Run: headless pygame with SDL's dummy video driver; simulated clock (each Clock.tick advances the game by its frame time, no real sleeping); random seed 0; keys injected as events and as key.get_pressed() state; mouse plan: one left click at the window centre at the start of phase 2, then a move to the lower-right quarter at the start of phase 3.
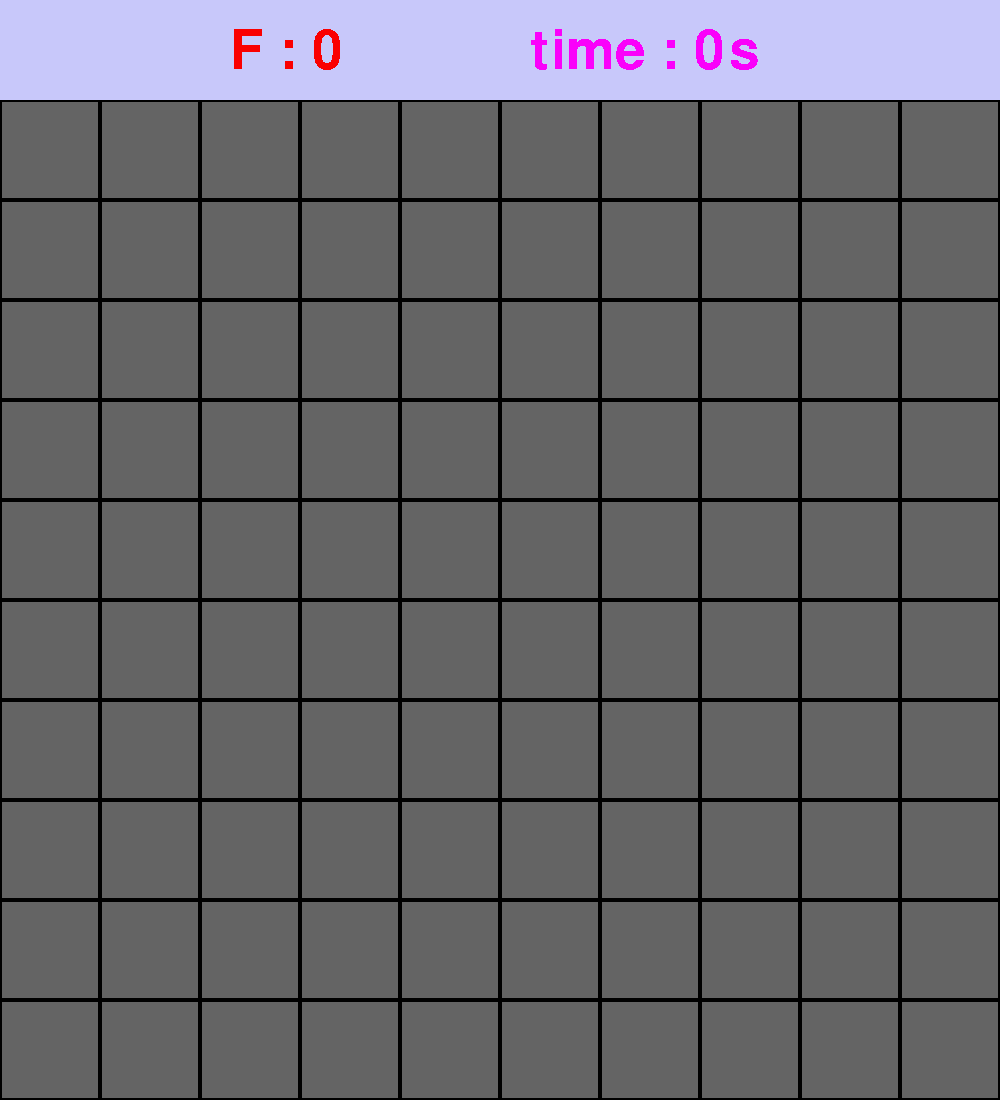
Frame 1 of 4 · flips 1–60 · no input
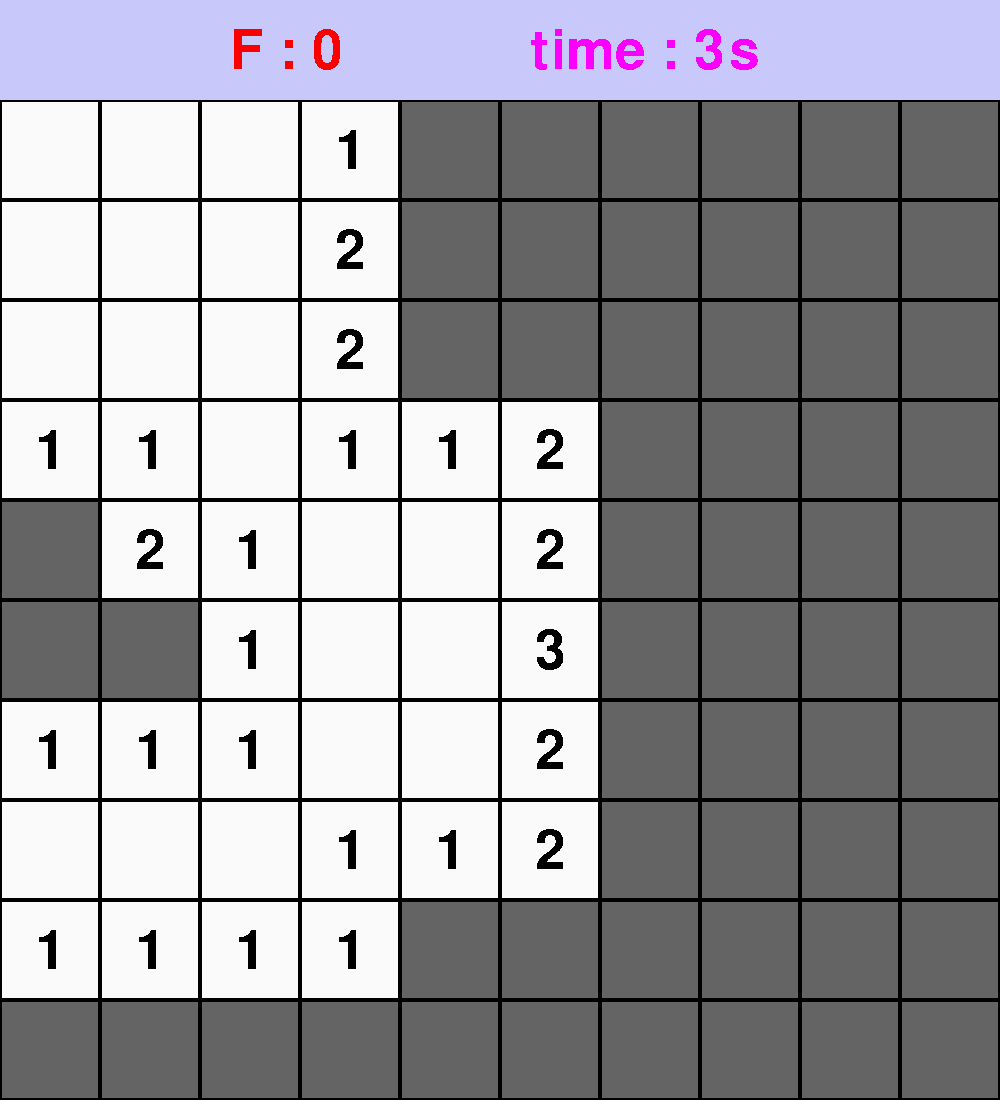
Frame 2 of 4 · flips 61–180 · clicked the window centre · tapped SPACE, RETURN · held RIGHT (→), D
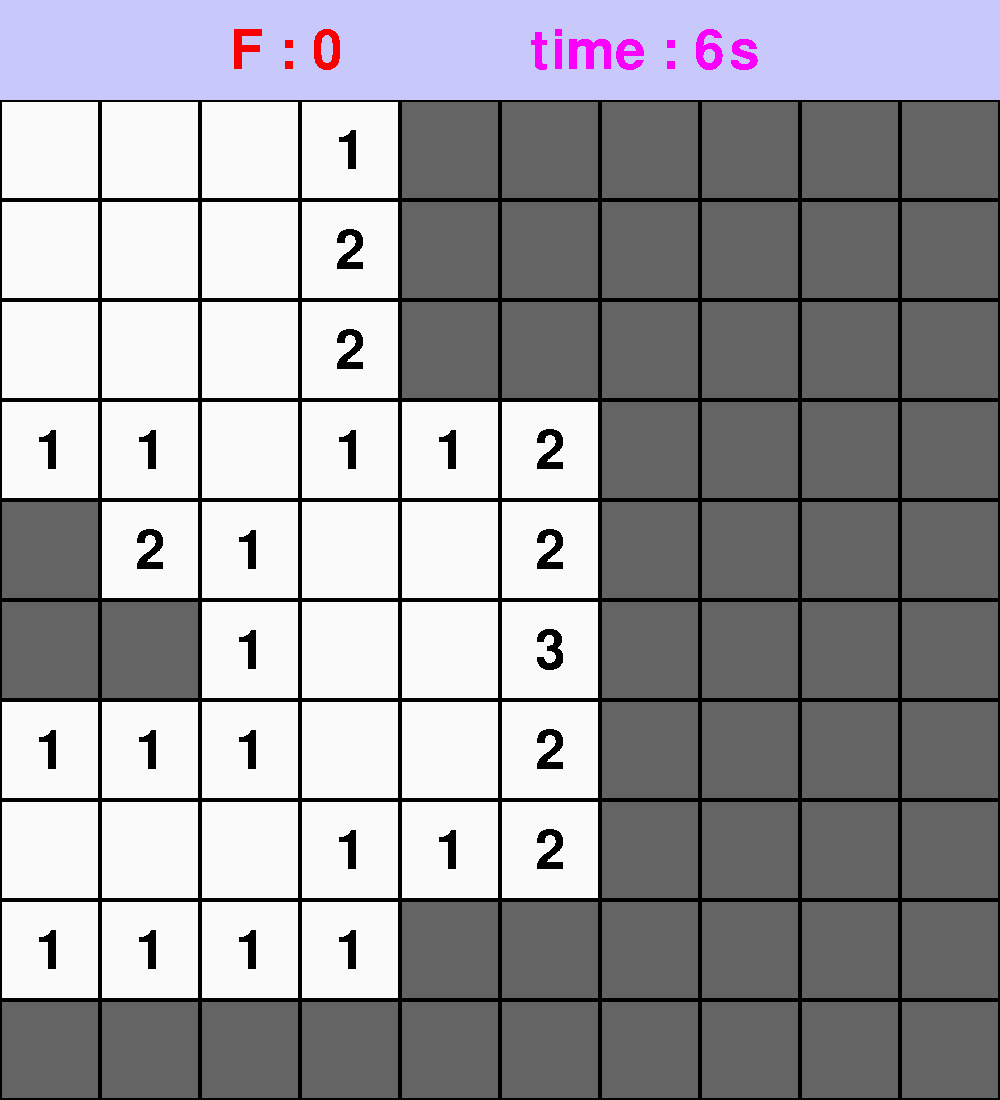
Frame 3 of 4 · flips 181–300 · moved the mouse to the lower-right quarter · held DOWN (↓), S
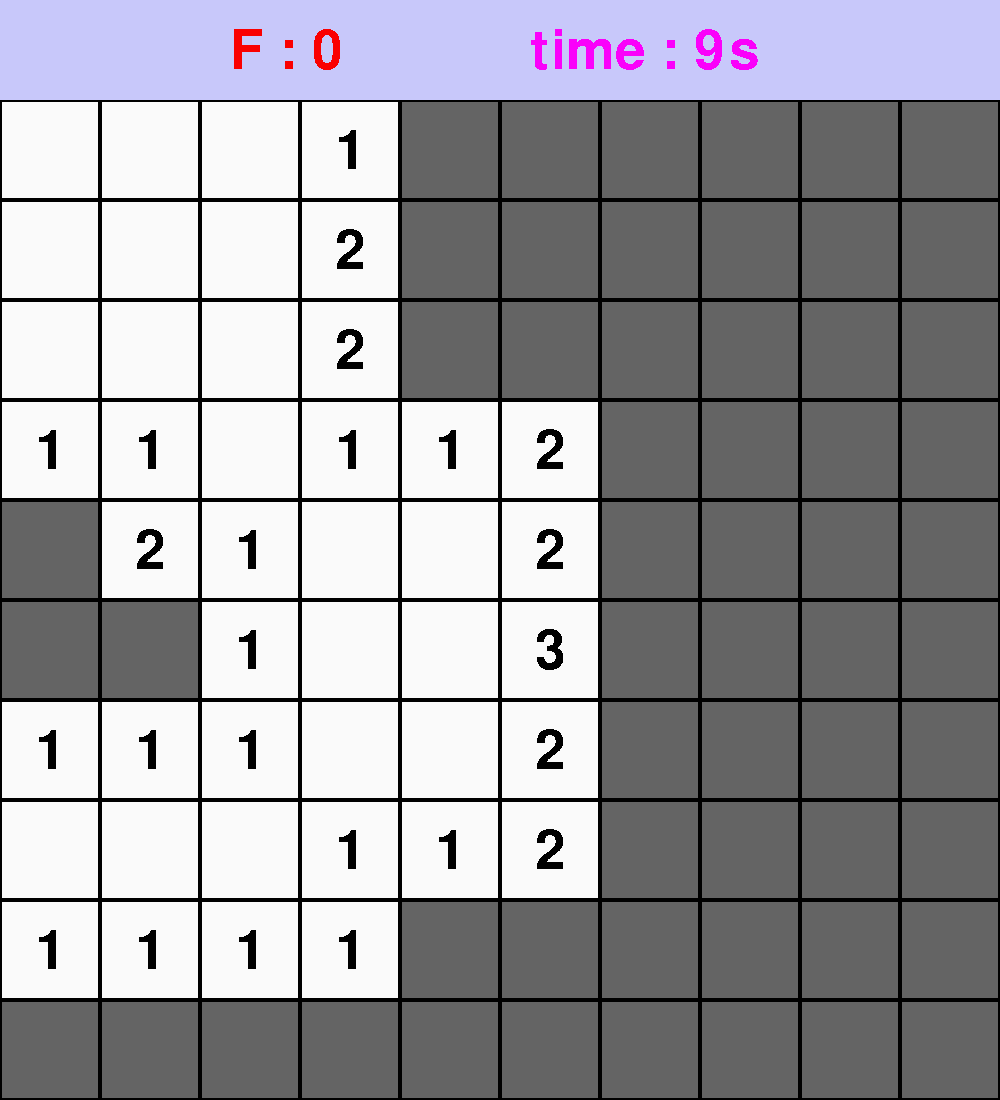
Frame 4 of 4 · flips 301–420 · held LEFT (←), A, UP (↑), W

The pygame program that drew these frames:

import pygame
from pygame.locals import *
import random
import sys

def main():
    pygame.init()
    pygame.display.set_caption("Minesweeper")
    clock = pygame.time.Clock()
    field = Field()
    # game start
    while True :
        timecount = 0
        # syote
        while True:     
            clock.tick(40)
            for event in pygame.event.get():
                if event.type == QUIT:
                    pygame.quit()
                    sys.exit()
                if event.type == MOUSEBUTTONDOWN and event.button == 1:
                        field.mouse_x,field.mouse_y = event.pos
            if field.mouse_x != None and field.mouse_y != None:
                field.start()
            if field.start_x != None and field.start_y != None:
                field.bakudanhaichi()
                break
            field.hyouji0()   
        # play gamen
        while True:     
            clock.tick(40)
            timecount += 1
            if timecount >= 40 :
                field.time += 1
                timecount = 0
            for event in pygame.event.get():
                if event.type == QUIT:
                    pygame.quit()
                    sys.exit()
                if event.type == KEYDOWN:
                    if event.key == K_f:
                        if field.flag == 0:
                            field.flag = 1
                        elif field.flag == 1:
                            field.flag = 2
                        else:
                            field.flag = 0
                if event.type == MOUSEBUTTONDOWN and event.button == 1:
                    field.mouse_x,field.mouse_y = event.pos
            if field.flag != 0 :
                if field.mouse_x != None and field.mouse_y != None:
                    field.flagichi()
                if field.flag_x != None and field.flag_y != None:
                    field.flagkirikae()
            else:
                if field.mouse_x != None and field.mouse_y != None:
                    field.atackichi()
                if field.atack_x != None and field.atack_y != None:
                    hantei = field.atack()
                    if hantei == False:
                        field.clear_check = False
                        break
                    else:
                        field.atack_x = None
                        field.atack_y = None
            check = 0
            for i in range (1,11):
                for j in range(1,11):
                    if field.hairetu[i][j].bakudan == False and field.hairetu[i][j].open == False:
                        check += 1
            if check ==0:
                field.clear_check = True
                break
            field.hyouji1()
        if field.clear_check:
            # clear
            while True:     
                clock.tick(40)
                for event in pygame.event.get():
                    if event.type == QUIT:
                        pygame.quit()
                        sys.exit()
                    if event.type == KEYDOWN:
                        if event.key == K_n:
                            pygame.quit()
                            sys.exit()
                        if event.key == K_y:
                            field.restart = True
                if field.restart:
                    field = Field()
                    break
                field.hyouji1()
        else:
            # out   
            while True:     
                clock.tick(40)
                for event in pygame.event.get():
                    if event.type == QUIT:
                        pygame.quit()
                        sys.exit()
                    if event.type == KEYDOWN:
                        if event.key == K_n:
                            pygame.quit()
                            sys.exit()
                        if event.key == K_y:
                            field.restart = True
                if field.restart:
                    field = Field()
                    break
                field.hyouji2()





class Field():
    def __init__(self):
        self.screen=pygame.display.set_mode((1000,1100))
        self.hairetu = [[Cell() for i in range(12)] for j in range(12)]
        for i in range(12):
            self.hairetu[i][0].wall = True
            self.hairetu[i][11].wall = True
            self.hairetu[0][i].wall = True
            self.hairetu[11][i].wall = True
        self.start_x = None
        self.start_y = None
        self.atack_x = None
        self.atack_y = None
        self.hantei = None
        self.mouse_x = None
        self.mouse_y = None
        self.clear_check = None
        self.restart = None
        self.flag = 0
        self.flag_x = None
        self.flag_y = None
        self.font = pygame.font.Font(None,80)
        self.font2 = pygame.font.Font(None,300)
        self.font3 = pygame.font.Font(None,200)
        self.time = 0

    def start(self):
       if self.mouse_x > 0 and self.mouse_x <= 100:
           self.start_x = 0
       elif  self.mouse_x <= 200:
           self.start_x = 1
       elif  self.mouse_x <= 300:
           self.start_x = 2
       elif  self.mouse_x <= 400:
           self.start_x = 3
       elif  self.mouse_x <= 500:
           self.start_x = 4
       elif  self.mouse_x <= 600:
           self.start_x = 5
       elif  self.mouse_x <= 700:
           self.start_x = 6
       elif  self.mouse_x <= 800:
           self.start_x = 7
       elif  self.mouse_x <= 900:
           self.start_x = 8
       elif  self.mouse_x <= 1000:
           self.start_x = 9
       if self.mouse_y > 100 and self.mouse_y <= 200:
           self.start_y = 0
       elif  self.mouse_y <= 300:
           self.start_y = 1
       elif  self.mouse_y <= 400:
           self.start_y = 2
       elif  self.mouse_y <= 500:
           self.start_y = 3
       elif  self.mouse_y <= 600:
           self.start_y = 4
       elif  self.mouse_y <= 700:
           self.start_y = 5
       elif  self.mouse_y <= 800:
           self.start_y = 6
       elif  self.mouse_y <= 900:
           self.start_y = 7
       elif  self.mouse_y <= 1000:
           self.start_y = 8
       elif  self.mouse_y <= 1100:
           self.start_y = 9
       self.mouse_x = None
       self.mouse_y = None

    def bakudanhaichi(self):
        for i in range (15):
            while True:
                x = random.randint(1,10)
                y = random.randint(1,10)
                if (x != self.start_x+ 1 or y != self.start_y + 1) and self.hairetu[x][y].bakudan == False:
                    self.hairetu[x][y].bakudan = True
                    break
        for i in range(1,11):
            for j in range(1,11):
                if self.hairetu[i][j].bakudan == False:
                    tonari = 0
                    if self.hairetu[i+1][j].bakudan:
                        tonari += 1
                    if self.hairetu[i+1][j+1].bakudan:
                        tonari += 1
                    if self.hairetu[i+1][j-1].bakudan:
                        tonari += 1
                    if self.hairetu[i][j+1].bakudan:
                        tonari += 1
                    if self.hairetu[i][j-1].bakudan:
                        tonari += 1
                    if self.hairetu[i-1][j].bakudan:
                        tonari += 1
                    if self.hairetu[i-1][j+1].bakudan:
                        tonari += 1
                    if self.hairetu[i-1][j-1].bakudan:
                        tonari += 1
                    self.hairetu[i][j].bakudanrinsetu = tonari
        self.atack_x = self.start_x
        self.atack_y = self.start_y

    def flagichi(self):
        if self.mouse_x > 0 and self.mouse_x <= 100:
            self.flag_x = 0
        elif  self.mouse_x <= 200:
            self.flag_x = 1
        elif  self.mouse_x <= 300:
            self.flag_x = 2
        elif  self.mouse_x <= 400:
            self.flag_x = 3
        elif  self.mouse_x <= 500:
            self.flag_x = 4
        elif  self.mouse_x <= 600:
            self.flag_x = 5
        elif  self.mouse_x <= 700:
            self.flag_x = 6
        elif  self.mouse_x <= 800:
            self.flag_x = 7
        elif  self.mouse_x <= 900:
            self.flag_x = 8
        elif  self.mouse_x <= 1000:
            self.flag_x = 9
        if self.mouse_y > 100 and self.mouse_y <= 200:
            self.flag_y = 0
        elif  self.mouse_y <= 300:
            self.flag_y = 1
        elif  self.mouse_y <= 400:
            self.flag_y = 2
        elif  self.mouse_y <= 500:
            self.flag_y = 3
        elif  self.mouse_y <= 600:
            self.flag_y = 4
        elif  self.mouse_y <= 700:
            self.flag_y = 5
        elif  self.mouse_y <= 800:
            self.flag_y = 6
        elif  self.mouse_y <= 900:
            self.flag_y = 7
        elif  self.mouse_y <= 1000:
            self.flag_y = 8
        elif  self.mouse_y <= 1100:
            self.flag_y = 9
        self.mouse_x = None
        self.mouse_y = None

    def flagkirikae(self):
        if self.hairetu[self.flag_x+1][self.flag_y+1].flag == 0:
            if self.flag == 1:
                self.hairetu[self.flag_x+1][self.flag_y+1].flag = 1
            elif self.flag == 2:
                self.hairetu[self.flag_x+1][self.flag_y+1].flag = 2
        elif self.hairetu[self.flag_x+1][self.flag_y+1].flag == 1:
            self.hairetu[self.flag_x+1][self.flag_y+1].flag = 0
        elif self.hairetu[self.flag_x+1][self.flag_y+1].flag == 2:
            self.hairetu[self.flag_x+1][self.flag_y+1].flag = 0
        self.flag_x = None
        self.flag_y = None

    def atackichi(self):
        if self.mouse_x > 0 and self.mouse_x <= 100:
            self.atack_x = 0
        elif  self.mouse_x <= 200:
            self.atack_x = 1
        elif  self.mouse_x <= 300:
            self.atack_x = 2
        elif  self.mouse_x <= 400:
            self.atack_x = 3
        elif  self.mouse_x <= 500:
            self.atack_x = 4
        elif  self.mouse_x <= 600:
            self.atack_x = 5
        elif  self.mouse_x <= 700:
            self.atack_x = 6
        elif  self.mouse_x <= 800:
            self.atack_x = 7
        elif  self.mouse_x <= 900:
            self.atack_x = 8
        elif  self.mouse_x <= 1000:
            self.atack_x = 9
        if self.mouse_y > 100 and self.mouse_y <= 200:
            self.atack_y = 0
        elif  self.mouse_y <= 300:
            self.atack_y = 1
        elif  self.mouse_y <= 400:
            self.atack_y = 2
        elif  self.mouse_y <= 500:
            self.atack_y = 3
        elif  self.mouse_y <= 600:
            self.atack_y = 4
        elif  self.mouse_y <= 700:
            self.atack_y = 5
        elif  self.mouse_y <= 800:
            self.atack_y = 6
        elif  self.mouse_y <= 900:
            self.atack_y = 7
        elif  self.mouse_y <= 1000:
            self.atack_y = 8
        elif  self.mouse_y <= 1100:
            self.atack_y = 9
        self.mouse_x = None
        self.mouse_y = None

    def atack(self):
        x = self.atack_x + 1
        y = self.atack_y + 1
        if self.hairetu[x][y].flag != 0:
            return True
        if self.hairetu[x][y].open == False:
            if self.hairetu[x][y].bakudan:
                return False
            elif self.hairetu[x][y].bakudanrinsetu == 0:
                self.denpan(x,y)
                return True
            else:
                self.hairetu[x][y].open = True
                return True
        else:
            return True

    def denpan(self,x,y):
        if self.hairetu[x][y].wall:
            return 0
        if self.hairetu[x][y].flag != 0:
            return 0
        if self.hairetu[x][y].open == False:
            if self.hairetu[x][y].bakudanrinsetu == 0: 
                self.hairetu[x][y].open = True
                self.denpan(x+1,y)
                self.denpan(x+1,y+1)
                self.denpan(x+1,y-1)
                self.denpan(x,y+1)
                self.denpan(x,y-1)
                self.denpan(x-1,y+1)
                self.denpan(x-1,y-1)
                self.denpan(x-1,y)
            else:
                self.hairetu[x][y].open = True

    def hyouji0(self):
        self.screen.fill((250,250,250))
        for i in range(1,11):
            for j in range(1,11):
                pygame.draw.rect(self.screen,(100,100,100),Rect(100 * (i-1), 100 + 100 * (j-1),100,100))
                pygame.draw.rect(self.screen,(0,0,0),Rect(100 * (i-1), 100 + 100 * (j-1),100,100),2)
        self.uegamenhyouji()
        pygame.display.update()
  

    def hyouji1(self):
        self.screen.fill((250,250,250))
        for i in range(1,11):
            for j in range(1,11):
                if self.hairetu[i][j].open:
                    if self.hairetu[i][j].bakudanrinsetu != 0:
                        self.screen.blit(self.font.render(str(self.hairetu[i][j].bakudanrinsetu),False,(0,0,0)),(35 + 100 * (i-1), 125 + 100 * (j-1)))
                else:
                    pygame.draw.rect(self.screen,(100,100,100),Rect(100 * (i-1),100 + 100 * (j-1) ,100,100))
                    if self.hairetu[i][j].flag == 1:
                        self.screen.blit(self.font.render("F",False,(0,250,0)),(35 + 100 * (i-1), 125 + 100 * (j-1)))
                    elif self.hairetu[i][j].flag == 2:
                        self.screen.blit(self.font.render("F",False,(0,0,250)),(35 + 100 * (i-1), 125 + 100 * (j-1)))
                pygame.draw.rect(self.screen,(0,0,0),Rect(100 * (i-1),100 + 100 * (j-1),100,100),2)
        self.uegamenhyouji()
        if self.clear_check:
            self.screen.blit(self.font2.render("clear!",False,(0,0,250)),(200,400))
        pygame.display.update()


    def hyouji2(self):
        self.screen.fill((250,250,250))
        for i in range(1,11):
            for j in range(1,11):
                if self.hairetu[i][j].bakudan:
                    if self.hairetu[i][j].flag == 0:
                        if i == self.atack_x+1 and j == self.atack_y+1:
                            pygame.draw.circle(self.screen,(0,250,0),(50 + 100 * (i-1), 150 + 100 * (j-1)),40)
                        else:
                            pygame.draw.circle(self.screen,(250,0,0),(50 + 100 * (i-1), 150 + 100 * (j-1)),40)
                    elif self.hairetu[i][j].flag == 1:
                        pygame.draw.rect(self.screen,(100,100,100),Rect(100 * (i-1),100 + 100 * (j-1) ,100,100))
                        self.screen.blit(self.font.render("F",False,(0,250,0)),(35 + 100 * (i-1), 125 + 100 * (j-1)))
                    elif self.hairetu[i][j].flag == 2:
                        pygame.draw.rect(self.screen,(100,100,100),Rect(100 * (i-1),100 + 100 * (j-1) ,100,100))
                        self.screen.blit(self.font.render("F",False,(0,0,250)),(35 + 100 * (i-1), 125 + 100 * (j-1)))
                elif self.hairetu[i][j].flag == 1:
                    pygame.draw.rect(self.screen,(0,250,0),Rect(100 * (i-1),100 + 100 * (j-1) ,100,100))
                    self.screen.blit(self.font.render(str(self.hairetu[i][j].bakudanrinsetu),False,(250,0,0)),(35 + 100 * (i-1), 125 + 100 * (j-1)))
                elif self.hairetu[i][j].flag == 2:
                    pygame.draw.rect(self.screen,(0,0,250),Rect(100 * (i-1),100 + 100 * (j-1) ,100,100))
                    self.screen.blit(self.font.render(str(self.hairetu[i][j].bakudanrinsetu),False,(250,0,0)),(35 + 100 * (i-1), 125 + 100 * (j-1)))
                elif self.hairetu[i][j].bakudanrinsetu != 0: 
                    self.screen.blit(self.font.render(str(self.hairetu[i][j].bakudanrinsetu),False,(0,0,0)),(35 + 100 * (i-1), 125 + 100 * (j-1)))
                pygame.draw.rect(self.screen,(0,0,0),Rect(100 * (i-1),100 + 100 * (j-1),100,100),2)
        self.screen.blit(self.font3.render("continue?",False,(0,0,250)),(150,500))
        self.screen.blit(self.font3.render("y or n",False,(0,0,250)),(300,650))
        self.uegamenhyouji()
        pygame.display.update()


    def uegamenhyouji(self):
        pygame.draw.rect(self.screen,(200,200,250),Rect(0,0,1000,100))
#        pygame.draw.rect(self.screen,(0,0,250),Rect(0,1000,1000,95),10)
        count = 0
        count2 = 0
        for i in range(1,11):
            for j in range(1,11):
                if self.hairetu[i][j].flag == 1:
                    count += 1
                elif self.hairetu[i][j].flag == 2:
                    count2 += 1
        if self.flag == 1:
            self.screen.blit(self.font.render("F : " + str(count),False,(0,200,0)),(230,25))
        elif self.flag == 2:
            self.screen.blit(self.font.render("F : " + str(count2),False,(0,0,200)),(230,25))
        else:
            self.screen.blit(self.font.render("F : " + str(count + count2),False,(250,0,0)),(230,25))
        self.screen.blit(self.font.render("time : " + str(self.time) +"s",False,(250,0,250)),(530,25) )

class Cell():
    def __init__ (self):
        self.bakudan = False
        self.bakudanrinsetu = None
        self.flag = 0
        self.open = False
        self.wall = False



if __name__ == "__main__":
    main()
